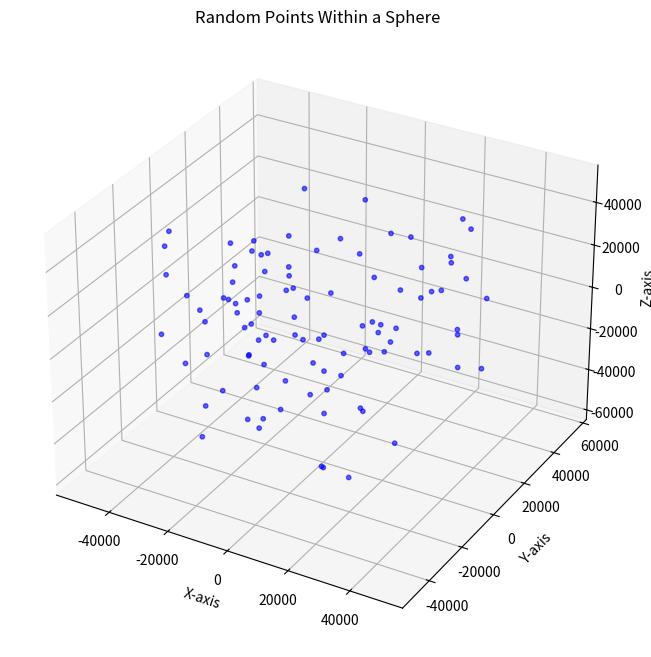

Source code (Python):
import numpy as np
import matplotlib.pyplot as plt
import csv
from mpl_toolkits.mplot3d import Axes3D

# Parameters
galaxy_radius = 30000.0
num_stars = 100
min_distance = 30.0
brightness = 2
size = 2

class scattered_stars_render: 
    def __init__(self, galaxy_radius, num_stars, min_distance, brightness, size): 
        self.galaxy_radius = galaxy_radius
        self.num_stars = num_stars
        self.min_distance = min_distance
        self.bright = brightness
        self.s = size
        self.x, self.y, self.z, self.temperature, self.brightness, self.size = self.generate_points_within_sphere()

    def generate_points_within_sphere(self):

        points = []

        x = []
        y = []
        z = []
        temperature = []
        brightness = []
        size = []
        
        for _ in range(self.num_stars): 
            phi = np.random.uniform(0, 2 * np.pi)
            cos_theta = np.random.uniform(-1, 1)
            theta = np.arccos(cos_theta)
            r = np.random.normal(40000, 13333)
            x_c = r * np.sin(theta) * np.cos(phi)
            y_c = r * np.sin(theta) * np.sin(phi)
            z_c = r * np.cos(theta)

            x.append(x_c)
            y.append(y_c)
            z.append(z_c)
            temperature.append(np.random.normal(5000, 100))
            brightness.append(self.bright)
            size.append(self.s)
        
        return np.array(x), np.array(y), np.array(z), np.array(temperature), np.array(brightness), np.array(size)

    def plot_points_in_sphere(self):
        fig = plt.figure(figsize=(8, 8))
        ax = fig.add_subplot(111, projection='3d')
        ax.scatter(self.x, self.y, self.z, s=10, color='blue', alpha=0.6)
        ax.set_xlabel("X-axis")
        ax.set_ylabel("Y-axis")
        ax.set_zlabel("Z-axis")
        ax.set_title("Random Points Within a Sphere")
        plt.show()
    
    def export(self, output_file = "galaxy_scattered_stars.csv"):
        with open(output_file, mode='w', newline='') as file:
            writer = csv.writer(file)
            writer.writerow(["XX", "YY", "ZZ", "T", "B", "S"])
            for i in range(len(self.x)):
                writer.writerow([self.x[i]/1000, self.y[i]/1000, self.z[i]/1000, self.temperature[i], self.brightness[i], self.size[i]])

        print(f"Stars exported to {output_file}")


if __name__ == "__main__":
    scattered_stars = scattered_stars_render(galaxy_radius, num_stars, min_distance, brightness, size)

    scattered_stars.plot_points_in_sphere()
    scattered_stars.export()
